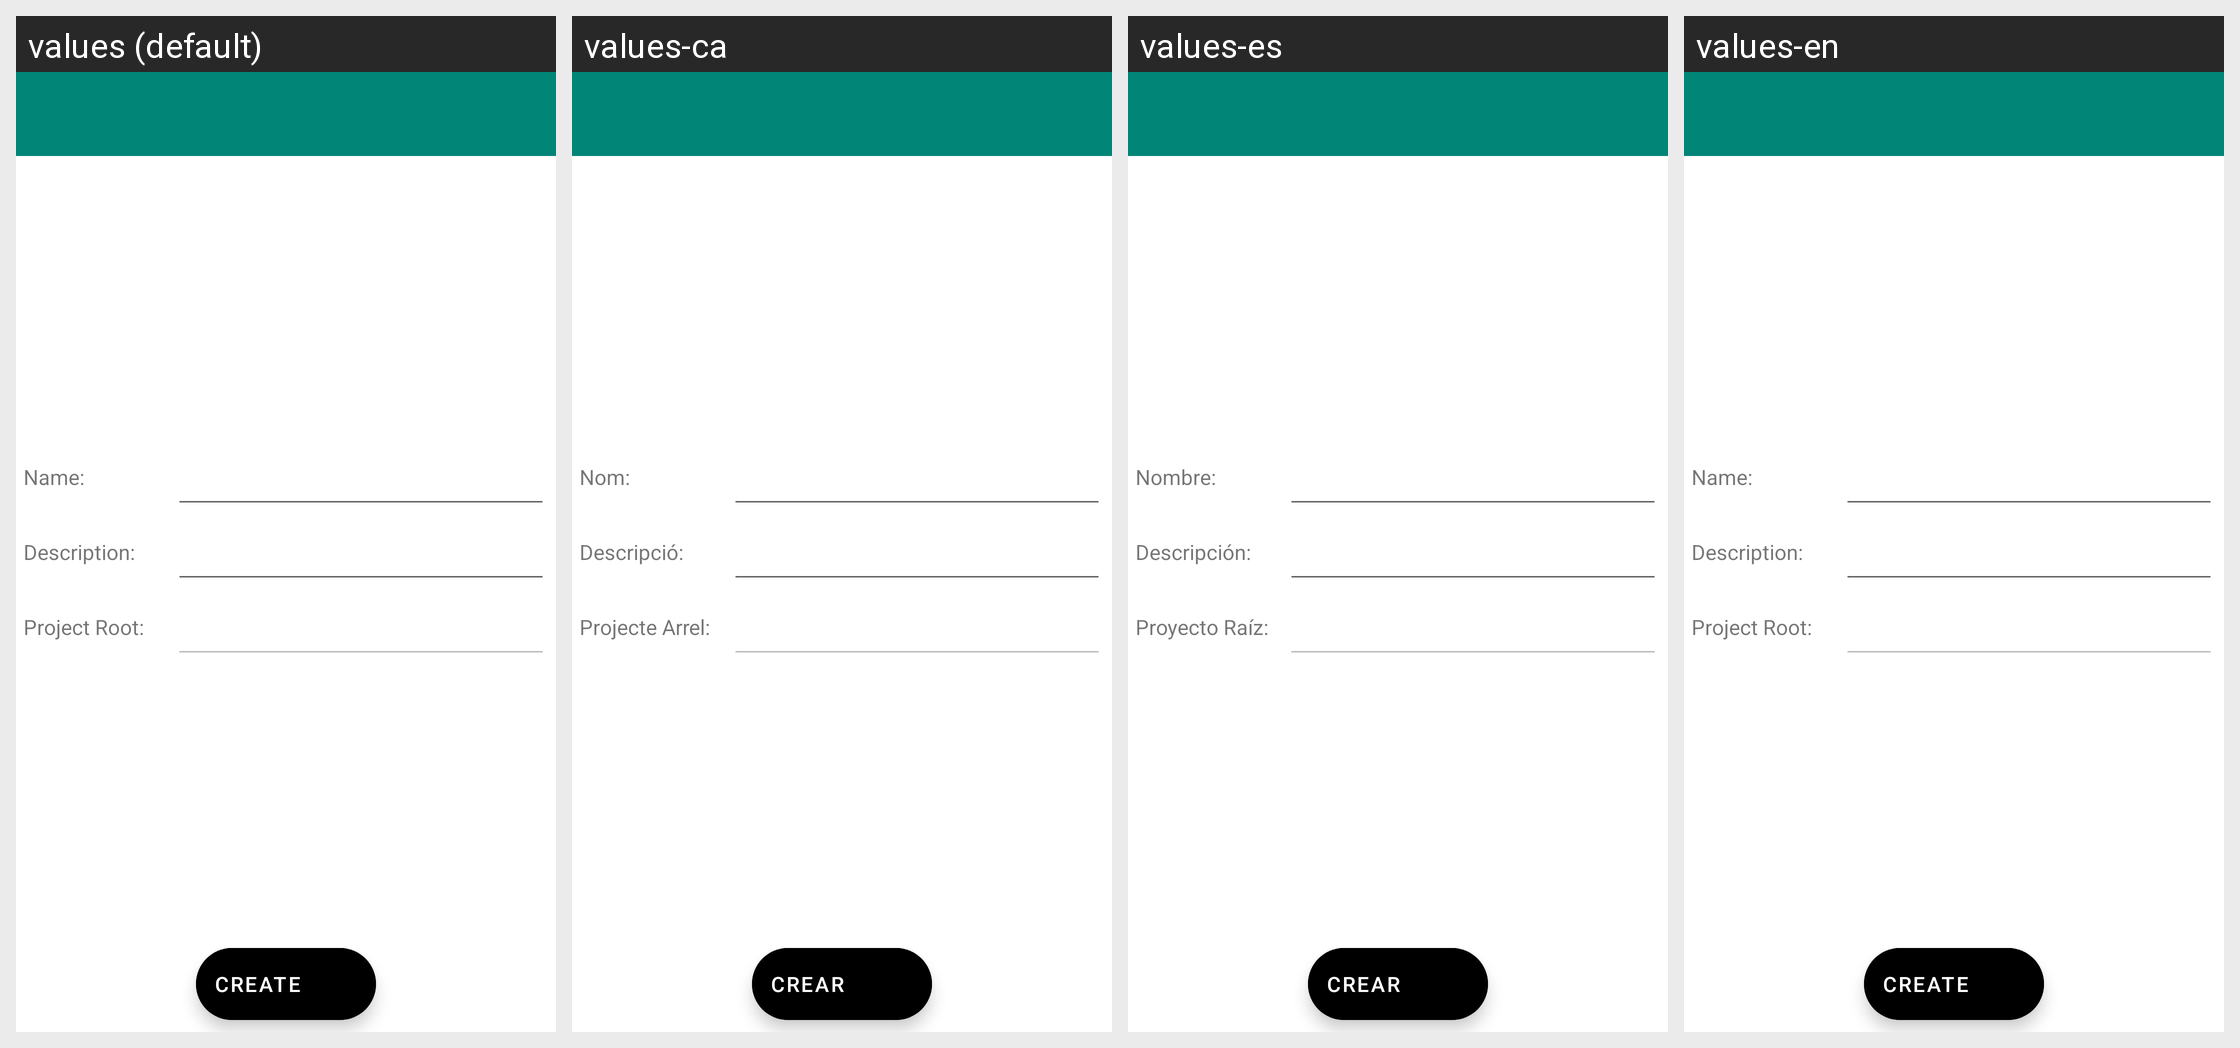

The Android screen below is rendered under several locales of the same app. Produce the string resources it draws, with the default and per-locale values.
Android screen res/layout/ds_activity_create_project.xml rendered under 4 locales, left to right: values (default), values-ca, values-es, values-en. Device: Nexus 5 (rendered at 1080×1920; each locale shown at half size, 540×960, under a caption strip naming it); theme AppTheme.
Strings drawn on this screen, with the default value and each locale's value (text and hints the layout hard-codes appear in the picture but are not listed):

Name
  values: Name:
  values-ca: Nom:
  values-es: Nombre:
  values-en: Name:

Description
  values: Description:
  values-ca: Descripció:
  values-es: Descripción:
  values-en: Description:

ProjectRoot
  values: Project Root:
  values-ca: Projecte Arrel:
  values-es: Proyecto Raíz:
  values-en: Project Root:

Create
  values: Create
  values-ca: Crear
  values-es: Crear
  values-en: Create
